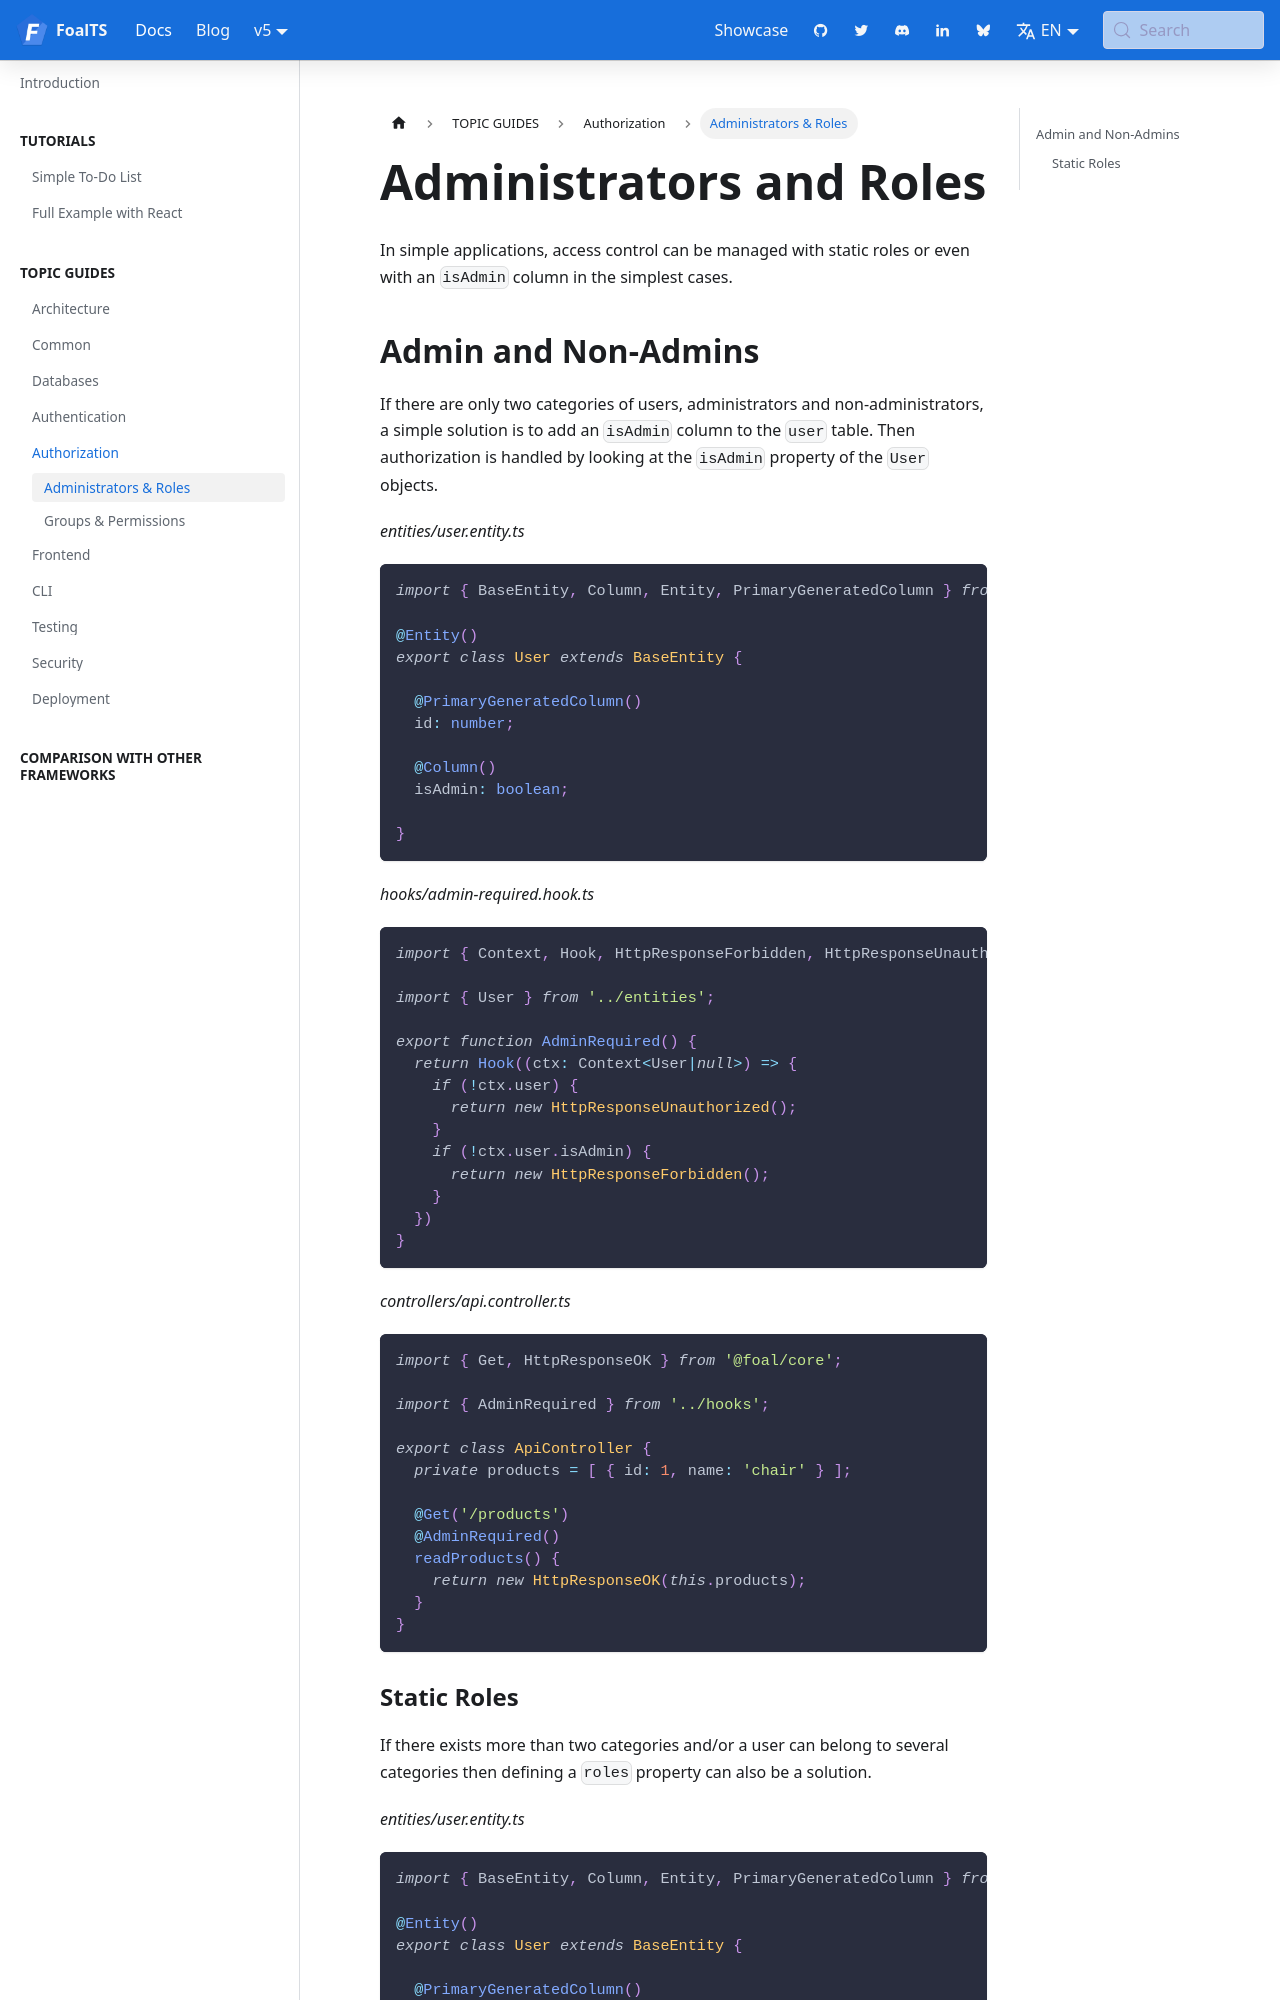

repository: FoalTS/foal · page: docs/authorization/administrators-and-roles/index.html · generator: docusaurus

---
title: Administrators and Roles
sidebar_label: Administrators & Roles
---


In simple applications, access control can be managed with static roles or even with an `isAdmin` column in the simplest cases.

## Admin and Non-Admins

If there are only two categories of users, administrators and non-administrators, a simple solution is to add an `isAdmin` column to the `user` table. Then authorization is handled by looking at the `isAdmin` property of the `User` objects.

*entities/user.entity.ts*
```typescript
import { BaseEntity, Column, Entity, PrimaryGeneratedColumn } from 'typeorm';

@Entity()
export class User extends BaseEntity {

  @PrimaryGeneratedColumn()
  id: number;

  @Column()
  isAdmin: boolean;

}
```

*hooks/admin-required.hook.ts*
```typescript
import { Context, Hook, HttpResponseForbidden, HttpResponseUnauthorized } from '@foal/core';

import { User } from '../entities';

export function AdminRequired() {
  return Hook((ctx: Context<User|null>) => {
    if (!ctx.user) {
      return new HttpResponseUnauthorized();
    }
    if (!ctx.user.isAdmin) {
      return new HttpResponseForbidden();
    }
  })
}
```

*controllers/api.controller.ts*
```typescript
import { Get, HttpResponseOK } from '@foal/core';

import { AdminRequired } from '../hooks';

export class ApiController {
  private products = [ { id: 1, name: 'chair' } ];

  @Get('/products')
  @AdminRequired()
  readProducts() {
    return new HttpResponseOK(this.products);
  }
}
```
